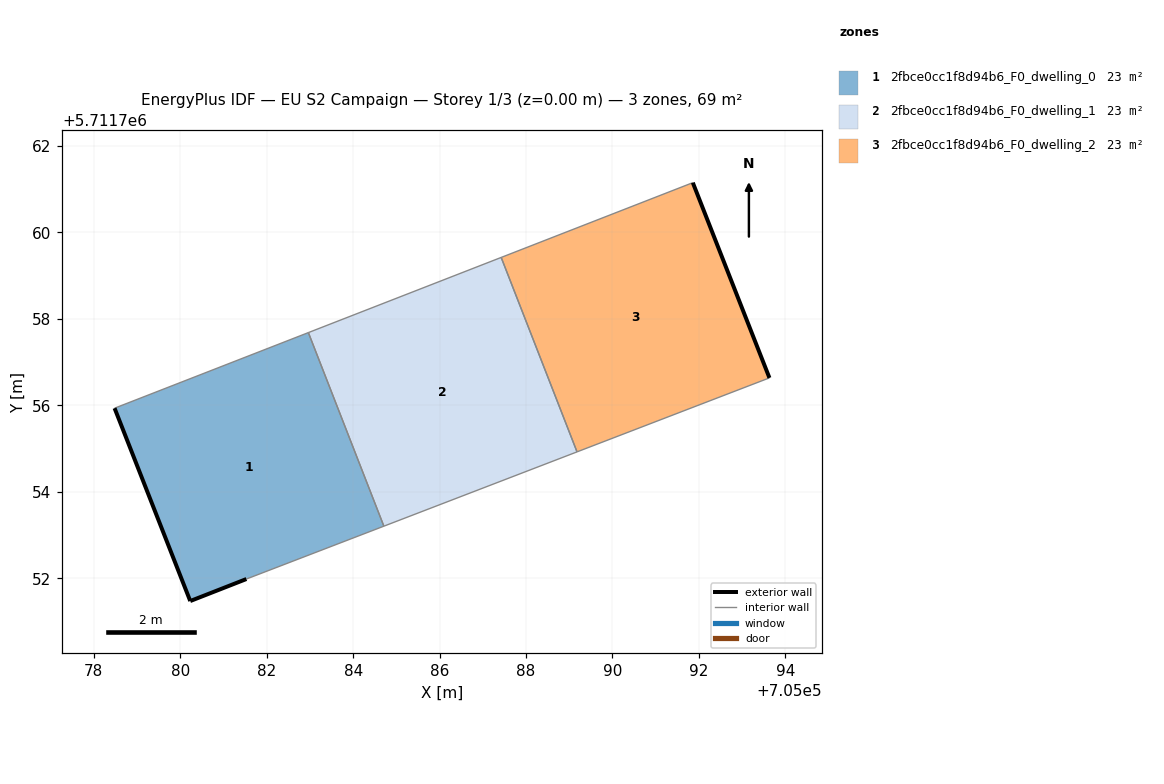
=== STOREY PLAN SPEC (per zone: floor XY polygon, exterior-wall plan segments, windows/doors) ===
zone 1: 2fbce0cc1f8d94b6_F0_dwelling_0  (23.1 m²)
  floor: (705084.71, 5711753.21) (705082.96, 5711757.68) (705078.48, 5711755.93) (705080.23, 5711751.47) (705081.53, 5711751.98)
  exterior wall: (705081.53, 5711751.98) – (705080.23, 5711751.47)  [1.4 m]
  exterior wall: (705080.23, 5711751.47) – (705078.48, 5711755.93)  [4.8 m]
  interior walls: 3
zone 2: 2fbce0cc1f8d94b6_F0_dwelling_1  (23.1 m²)
  floor: (705089.18, 5711754.92) (705087.43, 5711759.42) (705082.96, 5711757.68) (705084.71, 5711753.21)
  interior walls: 4
zone 3: 2fbce0cc1f8d94b6_F0_dwelling_2  (23.1 m²)
  floor: (705093.63, 5711756.64) (705091.86, 5711761.15) (705087.43, 5711759.42) (705089.18, 5711754.92)
  exterior wall: (705091.86, 5711761.15) – (705093.63, 5711756.64)  [4.9 m]
  interior walls: 3

=== DERIVED (storey summary) ===
Building: EU S2 Campaign
Storey: 1 of 3  (floor level z = 0.00 m)
Storey gross floor area: 69.2 m²
Zones on this storey: 3
  - 2fbce0cc1f8d94b6_F0_dwelling_0: floor 23.1 m²; exterior wall 6.2 m (18.6 m²); WWR 0.0%
  - 2fbce0cc1f8d94b6_F0_dwelling_1: floor 23.1 m²
  - 2fbce0cc1f8d94b6_F0_dwelling_2: floor 23.1 m²; exterior wall 4.9 m (14.6 m²); WWR 0.0%
Zone adjacency (shared interzone walls):
  - 2fbce0cc1f8d94b6_F0_dwelling_0 ↔ 2fbce0cc1f8d94b6_F0_dwelling_1
  - 2fbce0cc1f8d94b6_F0_dwelling_1 ↔ 2fbce0cc1f8d94b6_F0_dwelling_2